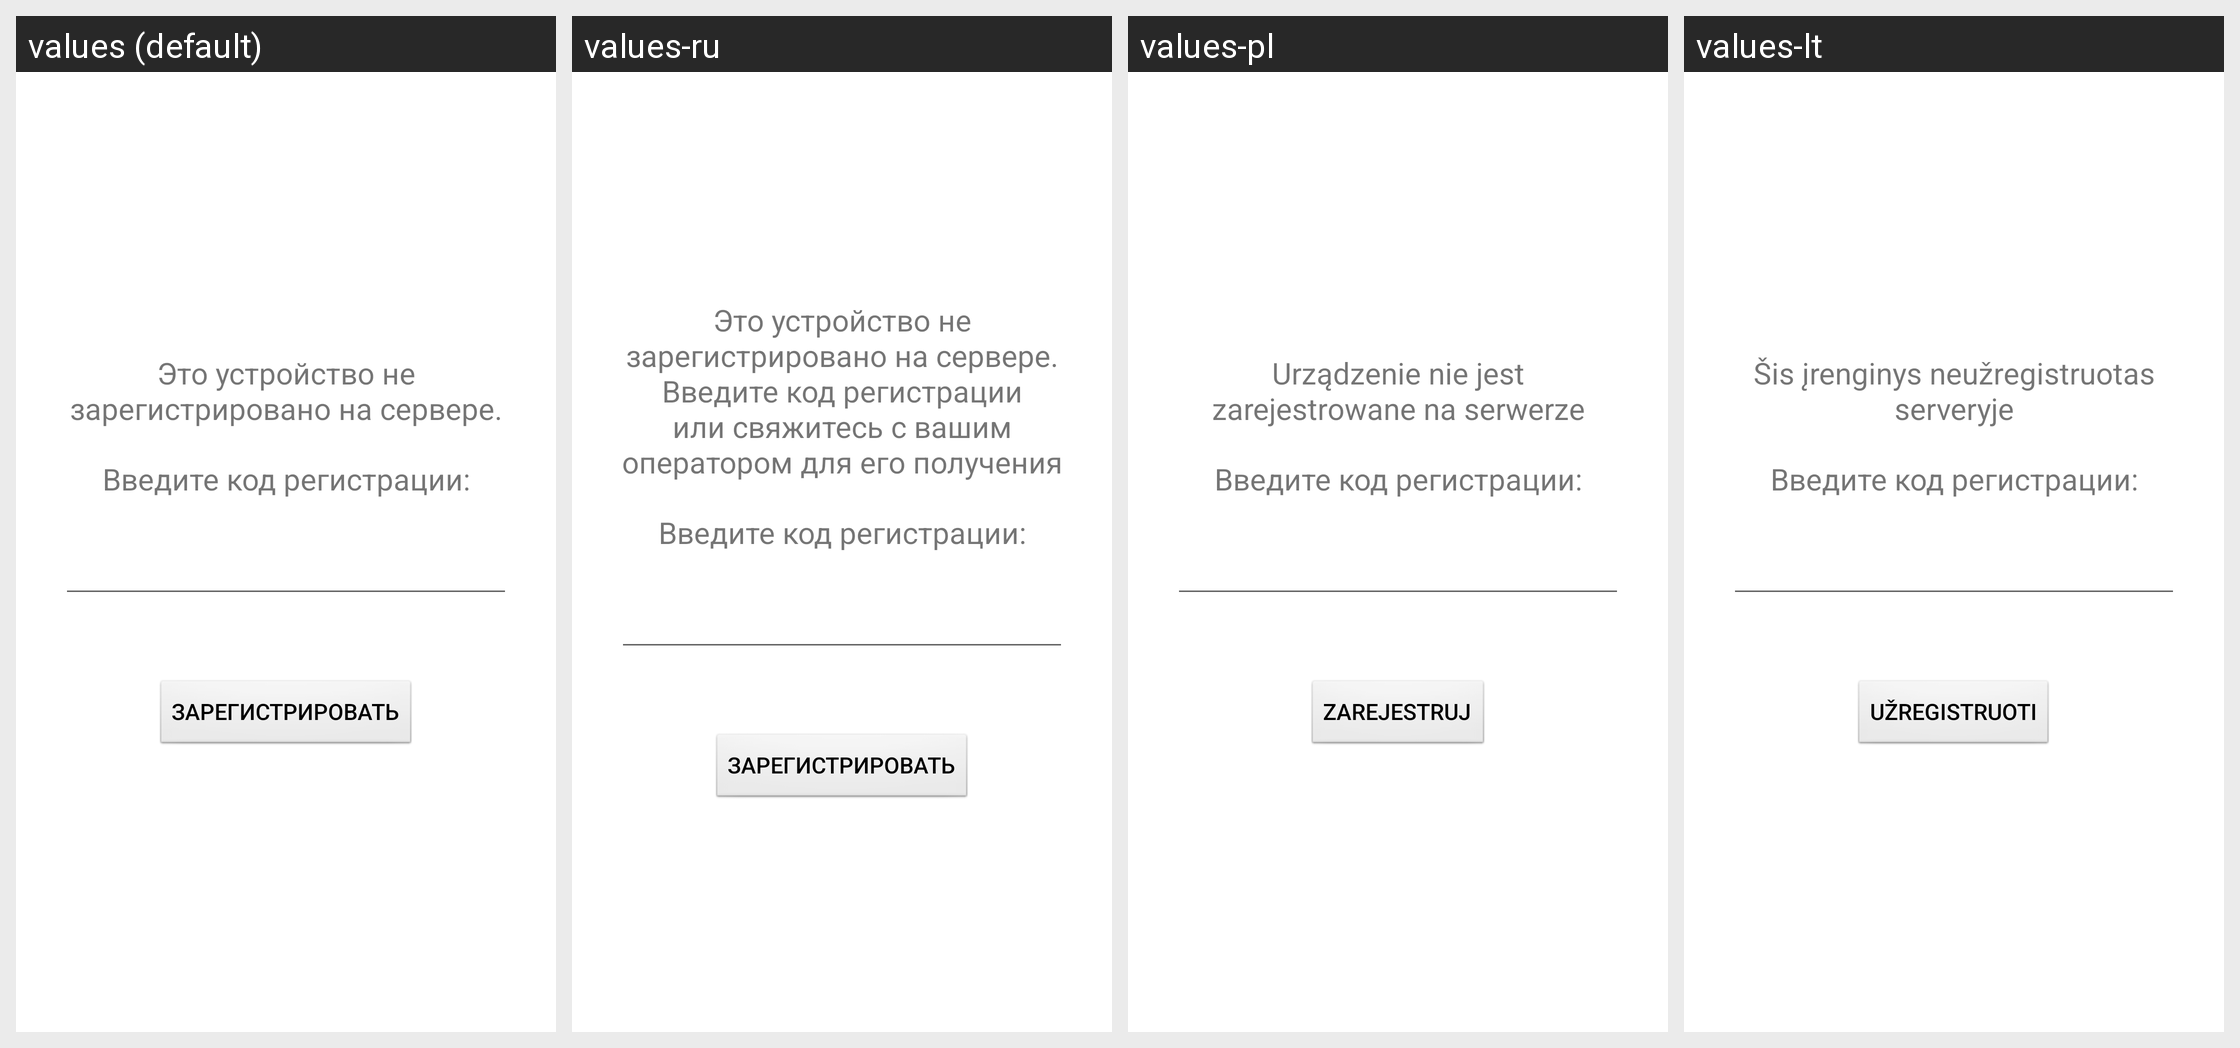

Locale-by-locale string values for the Android screen shown in this grid:
Android screen res/layout/register.xml rendered under 4 locales, left to right: values (default), values-ru, values-pl, values-lt. Device: Nexus 5 (rendered at 1080×1920; each locale shown at half size, 540×960, under a caption strip naming it); theme Theme.MaterialComponents.DayNight.NoActionBar.
Strings drawn on this screen, with the default value and each locale's value (text and hints the layout hard-codes, and strings that could not be matched under every locale, appear in the picture but are not listed):

you_need_to_register
  values: Это устройство не зарегистрировано на сервере.
  values-ru: Это устройство не зарегистрировано на сервере. Введите код регистрации или свяжитесь с вашим оператором для его получения
  values-pl: Urządzenie nie jest zarejestrowane na serwerze
  values-lt: Šis įrenginys neužregistruotas serveryje

enter_code
  values: Введите код регистрации:
  values-ru: Введите код регистрации:
  values-pl: Введите код регистрации:
  values-lt: Введите код регистрации:

register
  values: Зарегистрировать
  values-ru: Зарегистрировать
  values-pl: Zarejestruj
  values-lt: Užregistruoti
